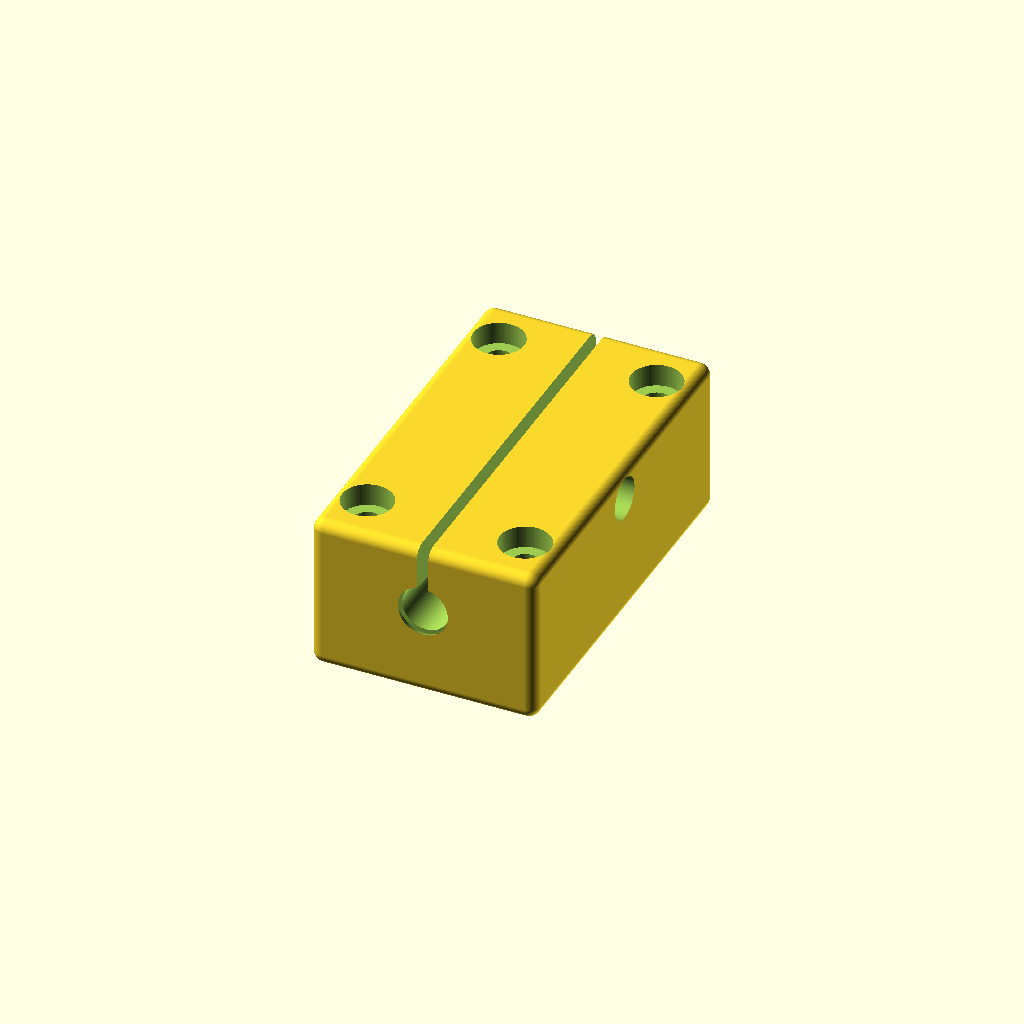
Cell 1 — every parameter at its default value.
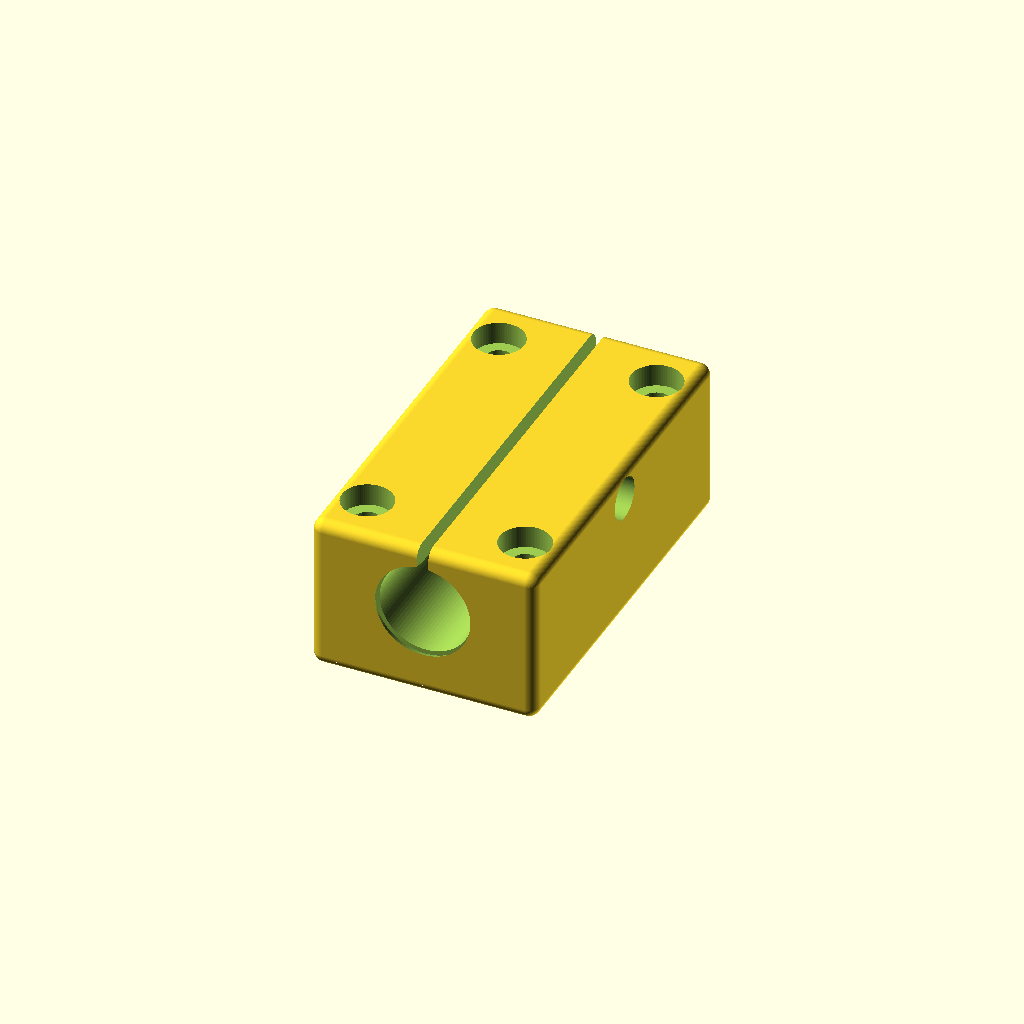
Cell 2 — shaft_diameter_mm set to 16, the other parameters unchanged.
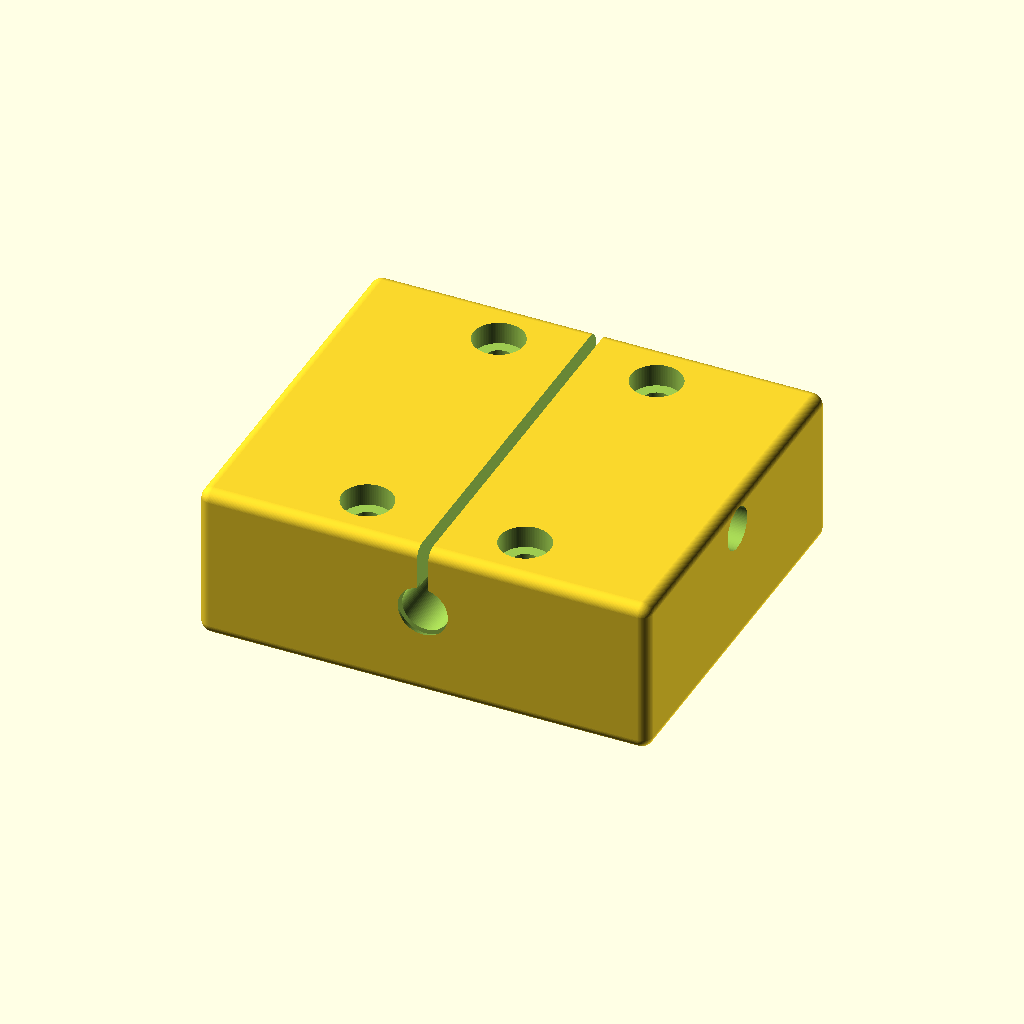
Cell 3 — block_width_mm set to 80, the other parameters unchanged.
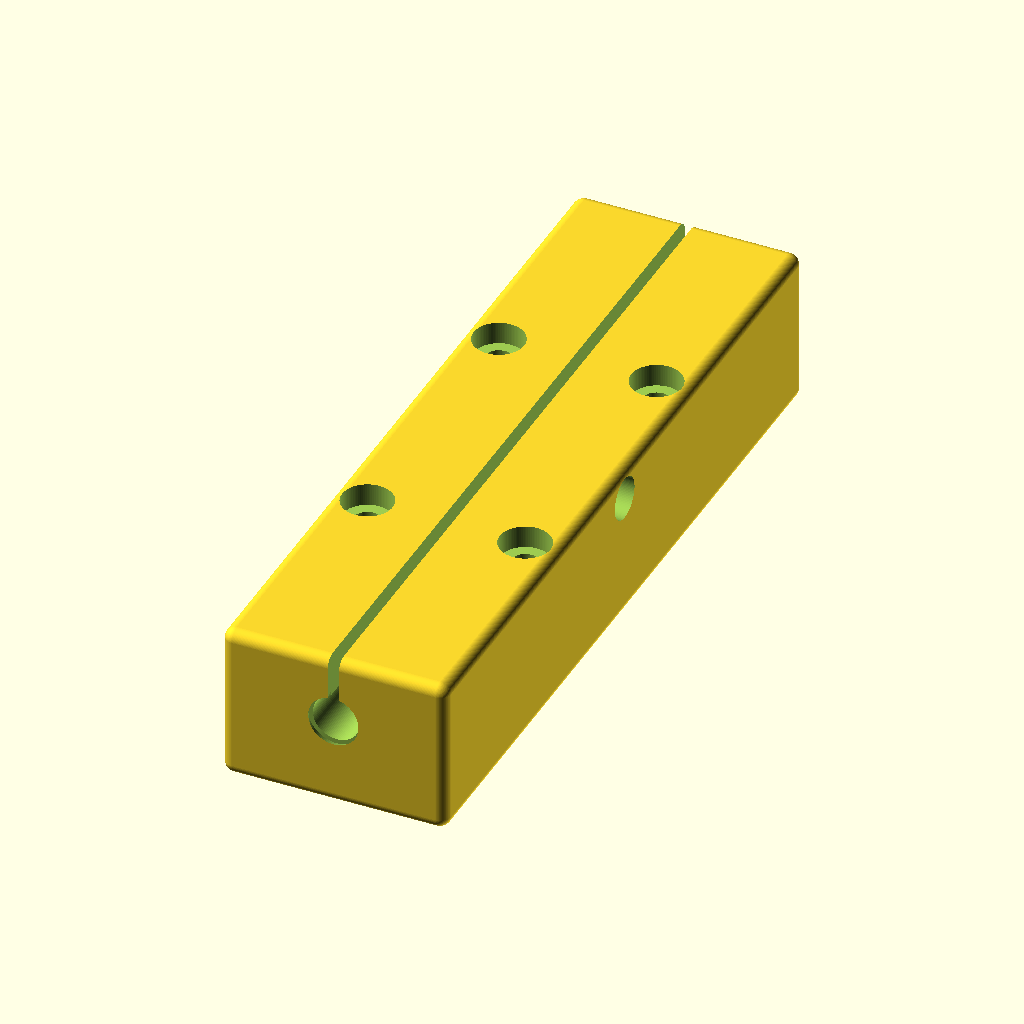
Cell 4: block_length_mm = 136 (everything else at default).
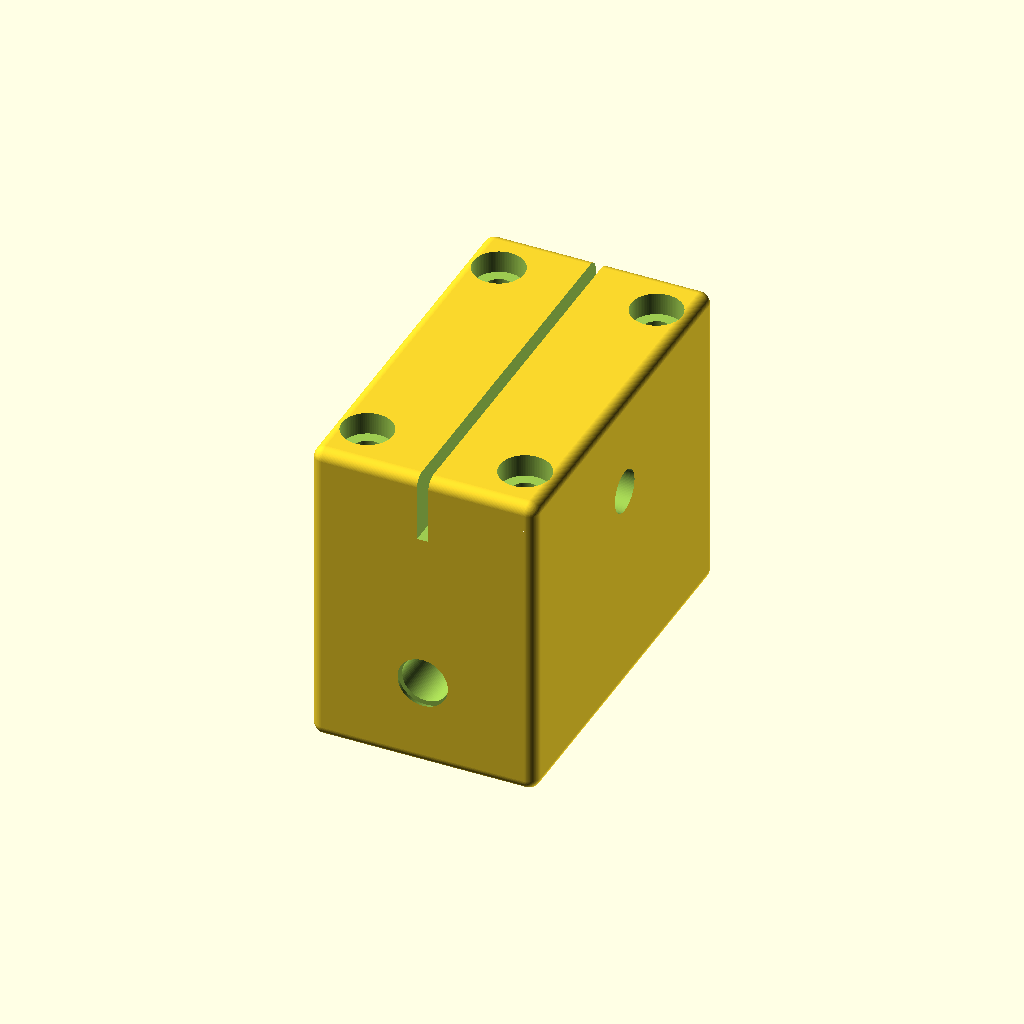
Cell 5 — block_height_mm set to 56, the other parameters unchanged.
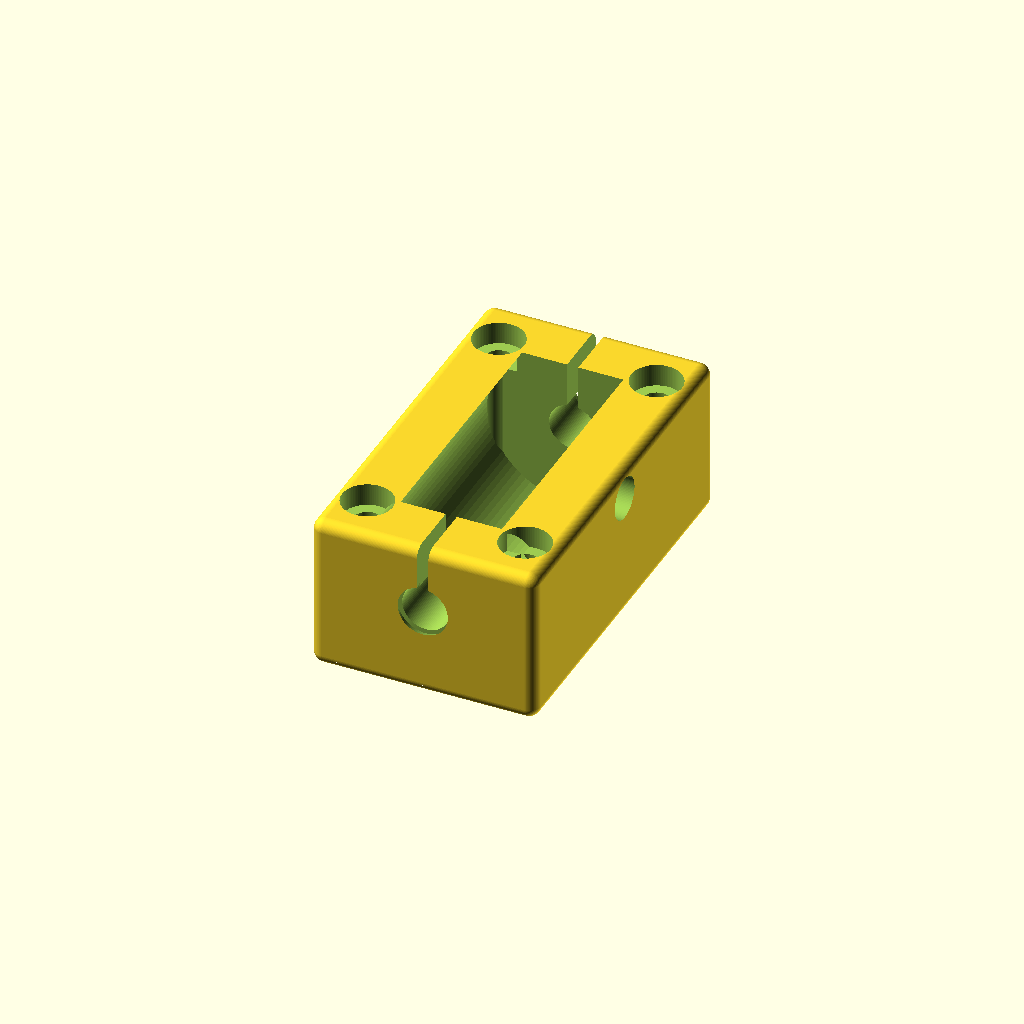
Cell 6: bearing_seat_diameter_mm = 30 (everything else at default).
All cells are drawn from one camera (rotation 55°, 0°, 25°, orthographic, colour scheme Cornfield), so only the parameter changes between them.
The OpenSCAD source (results/nopscadlib/ablations/no_verification/scad/bearing_block__SCS10LUU.scad):
// Long linear bearing block for 8.0mm shaft
// Block size: 40.0mm (X) x 68.0mm (Y) x 28.0mm (Z)
// One connected solid (with holes/slots subtracted)

$fn = 96;

// -------------------- Parameters --------------------
shaft_diameter_mm = 8.0;                 // shaft bore
block_width_mm    = 40.0;                // X
block_length_mm   = 68.0;                // Y
block_height_mm   = 28.0;                // Z

// Long bearing seat (LM8UU-like) inside block (along Y)
bearing_seat_diameter_mm = 15.0;         // OD seat
bearing_seat_length_mm   = 45.0;         // seat length along Y (long block)

// Bore axis height from base (Z-)
bearing_axis_offset_from_base_mm = 16.0; // from bottom face

// Mounting holes (4x) - SCS/SBR-ish pattern on top face
mount_hole_diameter_mm   = 5.0;
mount_hole_spacing_x_mm  = 28.0;
mount_hole_spacing_y_mm  = 50.0;
counterbore_diameter_mm  = 9.0;
counterbore_depth_mm     = 4.0;

// Clamp slot + screw (split clamp across X, screw along X)
clamp_slot_width_mm      = 2.0;          // slit width (gap) along X
clamp_slot_depth_mm      = 12.0;         // how far slit goes down from top
clamp_screw_diameter_mm  = 4.0;
clamp_screw_head_diameter_mm = 7.5;
clamp_screw_head_depth_mm    = 3.0;

// Small overlap for robust booleans
overlap_mm = 0.6;

// Derived
bearing_axis_z = -block_height_mm/2 + bearing_axis_offset_from_base_mm;

// -------------------- Helpers --------------------
module rounded_block(size=[40,68,28], r=2.0) {
  minkowski() {
    cube([size[0]-2*r, size[1]-2*r, size[2]-2*r], center=true);
    sphere(r=r);
  }
}

module mount_holes() {
  // Through holes + counterbores from top face
  for (sx = [-1, 1])
    for (sy = [-1, 1]) {
      translate([sx*mount_hole_spacing_x_mm/2, sy*mount_hole_spacing_y_mm/2, 0]) {
        cylinder(d=mount_hole_diameter_mm,
                 h=block_height_mm + 2*overlap_mm, center=true);

        translate([0,0, block_height_mm/2 - counterbore_depth_mm/2 + overlap_mm/2])
          cylinder(d=counterbore_diameter_mm,
                   h=counterbore_depth_mm + overlap_mm, center=true);
      }
    }
}

module bearing_bore_and_seat() {
  // Main shaft bore (through Y)
  translate([0, 0, bearing_axis_z])
    rotate([90,0,0])
      cylinder(d=shaft_diameter_mm + 0.4,
               h=block_length_mm + 2*overlap_mm, center=true);

  // Bearing seat pocket (shorter than full length, centered)
  translate([0, 0, bearing_axis_z])
    rotate([90,0,0])
      cylinder(d=bearing_seat_diameter_mm,
               h=bearing_seat_length_mm + 2*overlap_mm, center=true);

  // Lead-in chamfers at both Y ends of shaft bore
  chamfer_d = shaft_diameter_mm + 2.0;
  chamfer_h = 1.2;
  for (sy = [-1, 1]) {
    translate([0, sy*(block_length_mm/2 - chamfer_h/2 + overlap_mm/2), bearing_axis_z])
      rotate([90,0,0])
        cylinder(d1=chamfer_d, d2=shaft_diameter_mm + 0.4,
                 h=chamfer_h + overlap_mm, center=true);
  }
}

module clamp_features() {
  // Slit from top down (split clamp), centered at X=0, runs along Y
  slit_z_center = block_height_mm/2 - clamp_slot_depth_mm/2 + overlap_mm/2;
  translate([0, 0, slit_z_center])
    cube([clamp_slot_width_mm,
          block_length_mm + 2*overlap_mm,
          clamp_slot_depth_mm + overlap_mm],
         center=true);

  // Clamp screw across the slit (along X), placed above bore
  screw_z = bearing_axis_z + (block_height_mm/2 - bearing_axis_z) * 0.55;

  translate([0, 0, screw_z]) {
    rotate([0,90,0]) {
      // through hole along X
      cylinder(d=clamp_screw_diameter_mm,
               h=block_width_mm + 2*overlap_mm, center=true);

      // head pocket from +X side
      translate([0, 0, block_width_mm/2 - clamp_screw_head_depth_mm/2 + overlap_mm/2])
        cylinder(d=clamp_screw_head_diameter_mm,
                 h=clamp_screw_head_depth_mm + overlap_mm, center=true);
    }
  }
}

// -------------------- Model --------------------
difference() {
  // Single connected body
  rounded_block([block_width_mm, block_length_mm, block_height_mm], r=2.0);

  // Subtractions
  bearing_bore_and_seat();
  mount_holes();
  clamp_features();
}
Parameter table extracted from the source (name, type, default, range or options):
shaft_diameter_mm: number, default 8
block_width_mm: number, default 40
block_length_mm: number, default 68
block_height_mm: number, default 28
bearing_seat_diameter_mm: number, default 15
bearing_seat_length_mm: number, default 45
bearing_axis_offset_from_base_mm: number, default 16
mount_hole_diameter_mm: number, default 5
mount_hole_spacing_x_mm: number, default 28
mount_hole_spacing_y_mm: number, default 50
counterbore_diameter_mm: number, default 9
counterbore_depth_mm: number, default 4
clamp_slot_width_mm: number, default 2
clamp_slot_depth_mm: number, default 12
clamp_screw_diameter_mm: number, default 4
clamp_screw_head_diameter_mm: number, default 7.5
clamp_screw_head_depth_mm: number, default 3
overlap_mm: number, default 0.6
